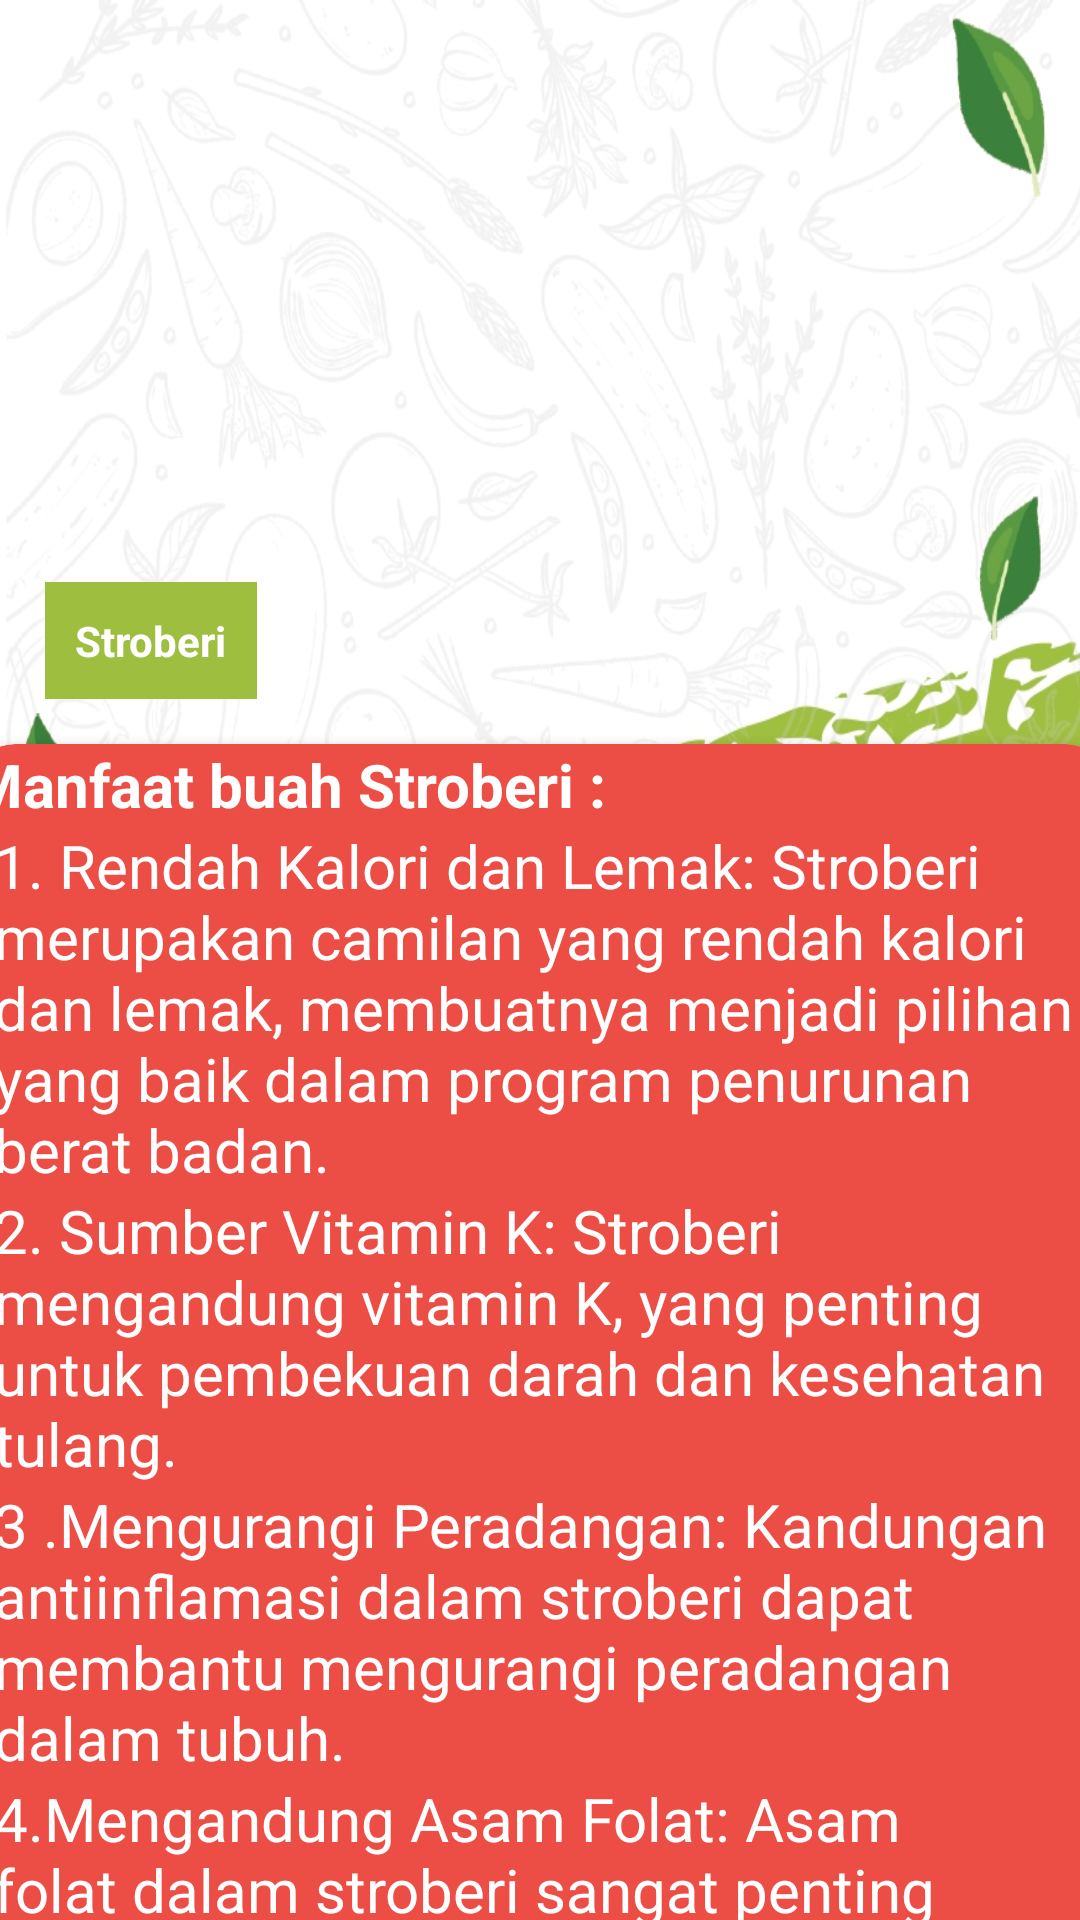

Here is an Android app screen rendered from its layout file. Give the layout XML and the strings, colors and styles it references.
<!-- AndroidManifest.xml: application theme Theme.IniApk -->
<!-- res/layout/activity_stroberi.xml -->
<?xml version="1.0" encoding="utf-8"?>
<LinearLayout xmlns:android="http://schemas.android.com/apk/res/android"
    xmlns:tools="http://schemas.android.com/tools"
    android:layout_width="match_parent"
    android:layout_height="wrap_content"
    xmlns:app="http://schemas.android.com/apk/res-auto"
    android:background="@drawable/bg2m"
    tools:context=".StroberiActivity"
    android:orientation="vertical">

    <FrameLayout
        android:layout_width="match_parent"
        android:layout_height="248dp">


        <ImageView
            android:layout_width="match_parent"
            android:layout_height="234dp"
            android:adjustViewBounds="true"
            android:scaleType="fitXY"
            android:src="@drawable/strawberi" />

        <TextView
            android:layout_width="wrap_content"
            android:layout_height="wrap_content"
            android:layout_gravity="bottom"
            android:layout_marginStart="15dp"
            android:layout_marginBottom="15dp"
            android:background="#9EBE40"
            android:drawablePadding="5dp"
            android:gravity="center_vertical"
            android:padding="10dp"
            android:text="Stroberi"
            android:textColor="@color/white"
            android:textStyle="bold" />

        <ImageView
            android:id="@+id/backview"
            android:layout_width="50dp"
            android:layout_height="50dp"
            android:layout_marginStart="10dp"
            android:layout_marginTop="10dp"
            android:src="@drawable/tombol_back"
            app:layout_constraintStart_toStartOf="parent"
            app:layout_constraintTop_toTopOf="parent"
            app:tint="#629F43" />
    </FrameLayout>


    <androidx.cardview.widget.CardView
        android:layout_width="380dp"
        android:layout_height="570dp"
        android:layout_marginStart="10dp"
        android:layout_marginEnd="10dp"
        android:layout_gravity="center_horizontal"
        android:backgroundTint="#EC4D45"
        app:cardCornerRadius="15dp">

        <ScrollView
            android:layout_width="380dp"
            android:layout_height="570dp">

            <LinearLayout
                android:layout_width="match_parent"
                android:layout_height="wrap_content"
                android:orientation="vertical">


                <TextView
                    android:layout_width="wrap_content"
                    android:layout_height="wrap_content"
                    android:layout_marginRight="5dp"
                    android:fontFamily="arial"
                    android:text="Manfaat buah Stroberi :"
                    android:textColor="#fff"
                    android:textSize="20dp"
                    android:textStyle="bold"/>
                <TextView
                    android:layout_width="wrap_content"
                    android:layout_height="wrap_content"
                    android:layout_marginLeft="8dp"
                    android:text="1. Rendah Kalori dan Lemak: Stroberi merupakan camilan yang rendah kalori dan lemak, membuatnya menjadi pilihan yang baik dalam program penurunan berat badan."
                    android:textColor="#fff"
                    android:textSize="20dp" />
                <TextView
                    android:layout_width="wrap_content"
                    android:layout_height="wrap_content"
                    android:layout_marginLeft="8dp"
                    android:text="2. Sumber Vitamin K: Stroberi mengandung vitamin K, yang penting untuk pembekuan darah dan kesehatan tulang."
                    android:textColor="#fff"
                    android:textSize="20dp" />
                <TextView
                    android:layout_width="wrap_content"
                    android:layout_height="wrap_content"
                    android:layout_marginLeft="8dp"
                    android:text="3 .Mengurangi Peradangan: Kandungan antiinflamasi dalam stroberi dapat membantu mengurangi peradangan dalam tubuh."
                    android:textColor="#fff"
                    android:textSize="20dp" />
                <TextView
                    android:layout_width="wrap_content"
                    android:layout_height="wrap_content"
                    android:layout_marginLeft="8dp"
                    android:text="4.Mengandung Asam Folat: Asam folat dalam stroberi sangat penting untuk kesehatan sel-sel tubuh dan perkembangan janin selama kehamilan."
                    android:textColor="#fff"
                    android:textSize="20dp" />
                <TextView
                    android:layout_width="wrap_content"
                    android:layout_height="wrap_content"
                    android:layout_marginLeft="8dp"
                    android:text="5. Mendukung Kesehatan Mata: Kandungan zeaxanthin dan lutein dalam stroberi dapat membantu melindungi mata dari kerusakan akibat sinar UV dan mencegah degenerasi makula."
                    android:textColor="#fff"
                    android:textSize="20dp" />
                <TextView
                    android:layout_width="wrap_content"
                    android:layout_height="wrap_content"
                    android:layout_marginLeft="8dp"
                    android:text="6. Menurunkan Risiko Diabetes: Beberapa penelitian menunjukkan bahwa konsumsi buah-buahan, termasuk stroberi, dapat membantu mengurangi risiko diabetes tipe 2."
                    android:textColor="#fff"
                    android:textSize="20dp" />
                <TextView
                    android:layout_width="wrap_content"
                    android:layout_height="wrap_content"
                    android:layout_marginLeft="8dp"
                    android:text="7. Mengandung Serat: Stroberi merupakan sumber serat yang baik, yang membantu menjaga kesehatan pencernaan, mencegah sembelit, dan memberikan rasa kenyang lebih lama."
                    android:textColor="#fff"
                    android:textSize="20dp" />
                <TextView
                    android:layout_width="wrap_content"
                    android:layout_height="wrap_content"
                    android:layout_marginLeft="8dp"
                    android:text="8. Mendukung Kesehatan Jantung: Kandungan anthocyanin dalam stroberi telah dikaitkan dengan peningkatan kesehatan jantung, termasuk penurunan risiko penyakit jantung."
                    android:textColor="#fff"
                    android:textSize="20dp" />

            </LinearLayout>
        </ScrollView>

    </androidx.cardview.widget.CardView>


</LinearLayout>
<!-- resources referenced by this layout -->
<resources>
  <!-- drawable bg2m: jpg bitmap (drawable, 415147 bytes) -->
  <style name="Theme.IniApk" parent="Base.Theme.IniApk" />
  <style name="Base.Theme.IniApk" parent="Theme.Material3.DayNight.NoActionBar">
          
          
      </style>
  <!-- not gathered from this repository: default colours our renderer supplied (Android Studio template values) -->
  <color name="white">#FFFFFFFF</color>
</resources>
